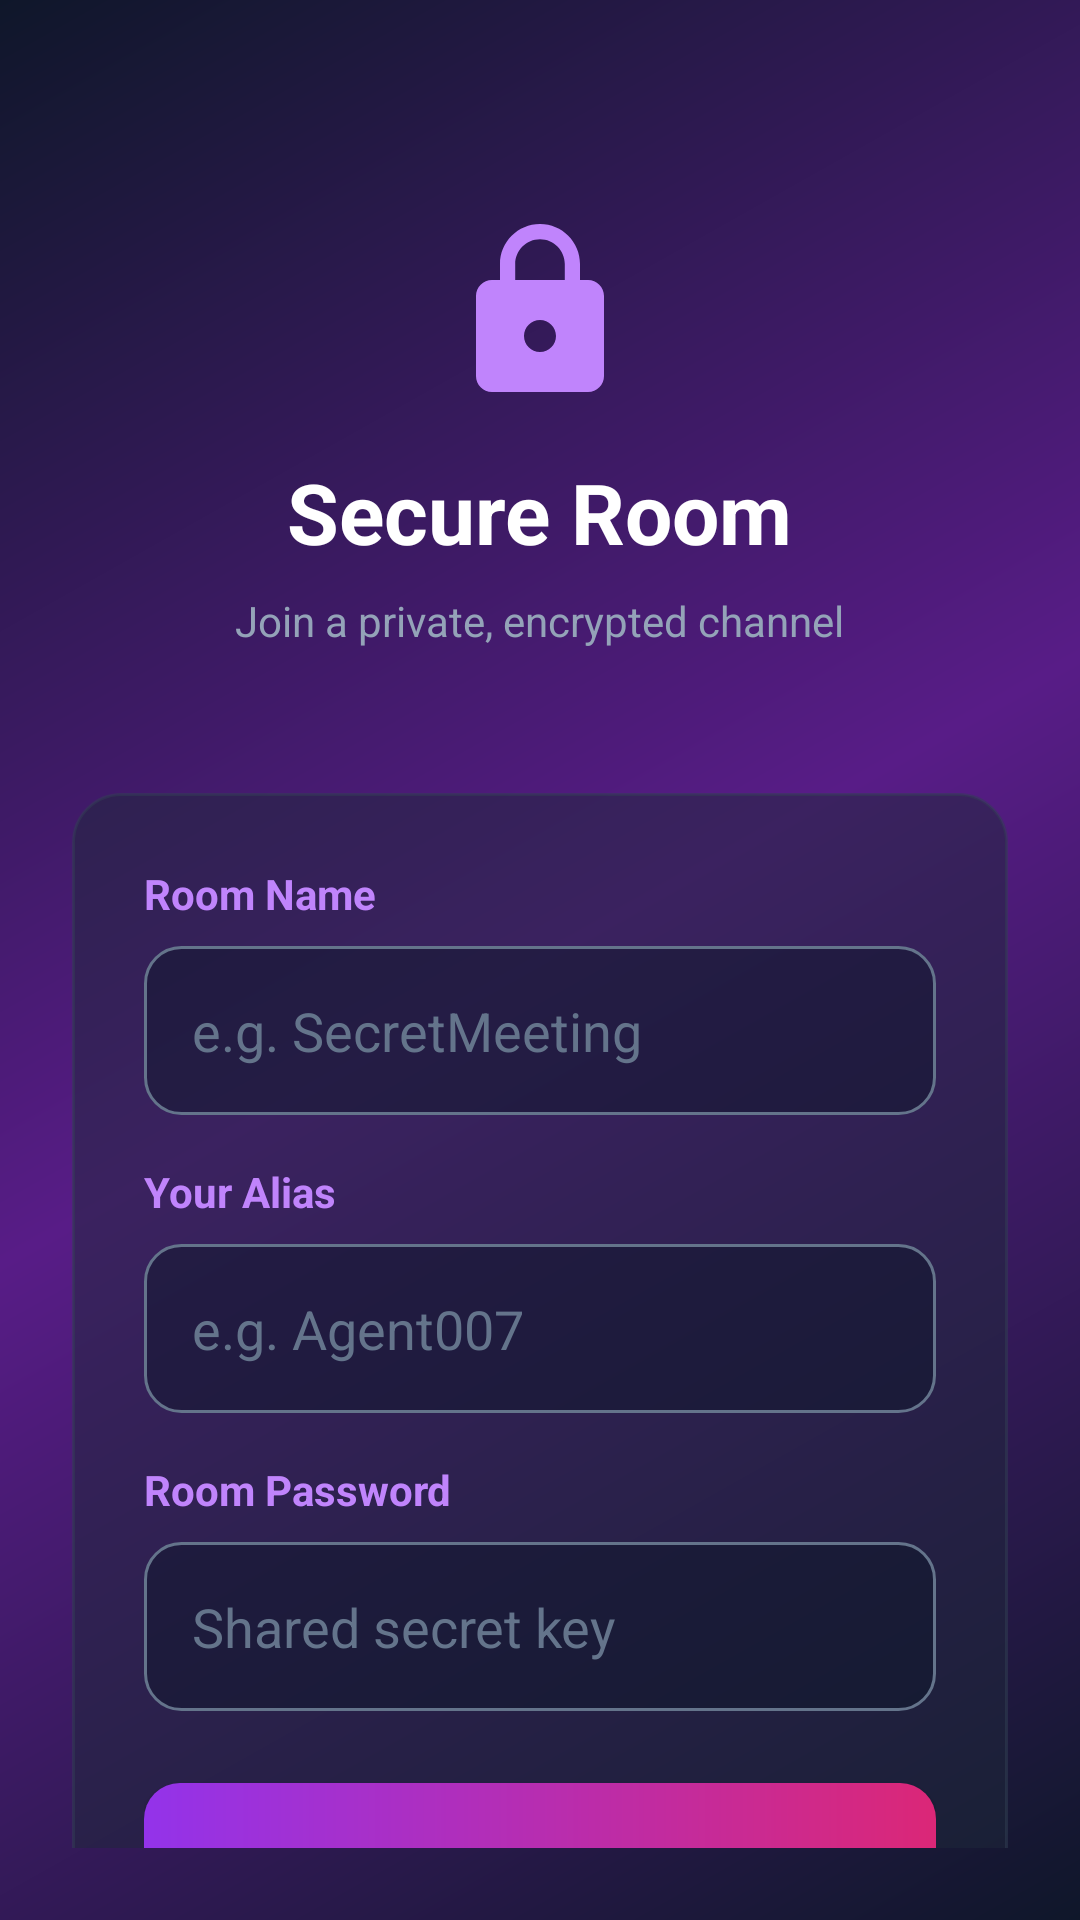

Here is an Android app screen rendered from its layout file. Give the layout XML and the strings, colors and styles it references.
<!-- AndroidManifest.xml: application theme Theme.EncryptionApp -->
<!-- res/layout/activity_chat_setup.xml -->
<?xml version="1.0" encoding="utf-8"?>
<androidx.constraintlayout.widget.ConstraintLayout xmlns:android="http://schemas.android.com/apk/res/android"
    xmlns:app="http://schemas.android.com/apk/res-auto"
    xmlns:tools="http://schemas.android.com/tools"
    android:layout_width="match_parent"
    android:layout_height="match_parent"
    android:background="@drawable/bg_gradient_main"
    android:padding="24dp"
    tools:context=".ChatSetupActivity">

    <ImageView
        android:id="@+id/btnBack"
        android:layout_width="48dp"
        android:layout_height="48dp"
        android:layout_marginTop="16dp"
        android:layout_marginStart="16dp"
        android:background="?attr/selectableItemBackgroundBorderless"
        android:padding="12dp"
        android:src="@drawable/ic_logout"
        android:rotation="180"
        app:tint="@color/white"
        app:layout_constraintStart_toStartOf="parent"
        app:layout_constraintTop_toTopOf="parent" />

    <LinearLayout
        android:id="@+id/header"
        android:layout_width="wrap_content"
        android:layout_height="wrap_content"
        android:layout_marginTop="48dp"
        android:gravity="center"
        android:orientation="vertical"
        app:layout_constraintEnd_toEndOf="parent"
        app:layout_constraintStart_toStartOf="parent"
        app:layout_constraintTop_toTopOf="parent">

        <ImageView
            android:layout_width="64dp"
            android:layout_height="64dp"
            android:src="@drawable/ic_lock"
            app:tint="@color/purple_200" />

        <TextView
            android:layout_width="wrap_content"
            android:layout_height="wrap_content"
            android:layout_marginTop="16dp"
            android:text="Secure Room"
            android:textColor="@color/white"
            android:textSize="28sp"
            android:textStyle="bold" />

        <TextView
            android:layout_width="wrap_content"
            android:layout_height="wrap_content"
            android:layout_marginTop="8dp"
            android:text="Join a private, encrypted channel"
            android:textColor="@color/slate_400"
            android:textSize="14sp" />
    </LinearLayout>

    <LinearLayout
        android:layout_width="match_parent"
        android:layout_height="wrap_content"
        android:layout_marginTop="48dp"
        android:background="@drawable/bg_card_slate"
        android:orientation="vertical"
        android:padding="24dp"
        app:layout_constraintTop_toBottomOf="@id/header">

        <TextView
            android:layout_width="wrap_content"
            android:layout_height="wrap_content"
            android:layout_marginBottom="8dp"
            android:text="Room Name"
            android:textColor="@color/purple_200"
            android:textStyle="bold" />

        <EditText
            android:id="@+id/etRoomName"
            android:layout_width="match_parent"
            android:layout_height="wrap_content"
            android:layout_marginBottom="16dp"
            android:background="@drawable/edit_text_bg"
            android:hint="e.g. SecretMeeting"
            android:inputType="text"
            android:padding="16dp"
            android:textColor="@color/white"
            android:textColorHint="@color/slate_500" />

        <TextView
            android:layout_width="wrap_content"
            android:layout_height="wrap_content"
            android:layout_marginBottom="8dp"
            android:text="Your Alias"
            android:textColor="@color/purple_200"
            android:textStyle="bold" />

        <RelativeLayout
            android:layout_width="match_parent"
            android:layout_height="wrap_content"
            android:layout_marginBottom="16dp">

            <EditText
                android:id="@+id/etAlias"
                android:layout_width="match_parent"
                android:layout_height="wrap_content"
                android:background="@drawable/edit_text_bg"
                android:hint="e.g. Agent007"
                android:inputType="text"
                android:paddingStart="16dp"
                android:paddingTop="16dp"
                android:paddingEnd="48dp"
                android:paddingBottom="16dp"
                android:textColor="@color/white"
                android:textColorHint="@color/slate_500" />

            <ImageView
                android:id="@+id/btnSuggestAlias"
                android:layout_width="40dp"
                android:layout_height="40dp"
                android:layout_alignParentEnd="true"
                android:layout_centerVertical="true"
                android:layout_marginEnd="8dp"
                android:background="?attr/selectableItemBackgroundBorderless"
                android:padding="8dp"
                android:src="@drawable/ic_refresh"
                app:tint="@color/slate_400"
                android:tooltipText="Suggest Alias" />
        </RelativeLayout>

        <TextView
            android:layout_width="wrap_content"
            android:layout_height="wrap_content"
            android:layout_marginBottom="8dp"
            android:text="Room Password"
            android:textColor="@color/purple_200"
            android:textStyle="bold" />

        <EditText
            android:id="@+id/etRoomPassword"
            android:layout_width="match_parent"
            android:layout_height="wrap_content"
            android:layout_marginBottom="24dp"
            android:background="@drawable/edit_text_bg"
            android:hint="Shared secret key"
            android:inputType="textPassword"
            android:padding="16dp"
            android:textColor="@color/white"
            android:textColorHint="@color/slate_500" />

        <Button
            android:id="@+id/btnJoinRoom"
            android:layout_width="match_parent"
            android:layout_height="56dp"
            android:background="@drawable/bg_button_gradient"
            android:text="Enter Room"
            android:textAllCaps="false"
            android:textColor="@color/white"
            android:textSize="16sp"
            android:textStyle="bold"
            app:backgroundTint="@null" />

    </LinearLayout>

</androidx.constraintlayout.widget.ConstraintLayout>
<!-- resources referenced by this layout -->
<resources>
  <color name="purple_200">#C084FC</color>
  <color name="slate_400">#94A3B8</color>
  <color name="slate_500">#64748B</color>
  <color name="white">#FFFFFF</color>
  <!-- drawable bg_button_gradient (drawable) -->
  <?xml version="1.0" encoding="utf-8"?>
  <shape xmlns:android="http://schemas.android.com/apk/res/android">
      <gradient
          android:type="linear"
          android:angle="0"
          android:startColor="@color/purple_500"
          android:endColor="@color/pink_600" />
      <corners android:radius="12dp" />
  </shape>
  <!-- drawable bg_card_slate (drawable) -->
  <?xml version="1.0" encoding="utf-8"?>
  <shape xmlns:android="http://schemas.android.com/apk/res/android">
      <solid android:color="#801E293B" /> 
      <corners android:radius="16dp" />
      <stroke android:width="1dp" android:color="#80334155" /> 
  </shape>
  <!-- drawable bg_gradient_main (drawable) -->
  <?xml version="1.0" encoding="utf-8"?>
  <shape xmlns:android="http://schemas.android.com/apk/res/android">
      <gradient
          android:type="linear"
          android:angle="315"
          android:startColor="@color/slate_900"
          android:centerColor="@color/purple_900"
          android:endColor="@color/slate_900" />
  </shape>
  <!-- drawable edit_text_bg (drawable) -->
  <?xml version="1.0" encoding="utf-8"?>
  <shape xmlns:android="http://schemas.android.com/apk/res/android">
      <solid android:color="#800F172A" /> 
      <corners android:radius="12dp" />
      <stroke android:width="1dp" android:color="@color/slate_500" />
  </shape>
  <!-- drawable ic_lock (drawable) -->
  <vector xmlns:android="http://schemas.android.com/apk/res/android"
      android:width="24dp"
      android:height="24dp"
      android:viewportWidth="24"
      android:viewportHeight="24"
      android:tint="?attr/colorControlNormal">
    <path
        android:fillColor="@android:color/white"
        android:pathData="M18,8h-1V6c0,-2.76 -2.24,-5 -5,-5S7,3.24 7,6v2H6c-1.1,0 -2,0.9 -2,2v10c0,1.1 0.9,2 2,2h12c1.1,0 2,-0.9 2,-2V10C20,8.9 19.1,8 18,8zM12,17c-1.1,0 -2,-0.9 -2,-2s0.9,-2 2,-2s2,0.9 2,2S13.1,17 12,17zM15.1,8H8.9V6c0,-1.71 1.39,-3.1 3.1,-3.1c1.71,0 3.1,1.39 3.1,3.1V8z"/>
  </vector>
  <style name="Theme.EncryptionApp" parent="Theme.MaterialComponents.DayNight.DarkActionBar">
          
          <item name="colorPrimary">@color/purple_500</item>
          <item name="colorPrimaryVariant">@color/purple_700</item>
          <item name="colorOnPrimary">@color/white</item>
          
          <item name="colorSecondary">@color/teal_200</item>
          <item name="colorSecondaryVariant">@color/teal_700</item>
          <item name="colorOnSecondary">@color/black</item>
          
          <item name="android:statusBarColor">?attr/colorPrimaryVariant</item>
          
      </style>
  <color name="purple_500">#9333EA</color>
  <color name="pink_600">#DB2777</color>
  <color name="slate_900">#0F172A</color>
  <color name="purple_900">#581C87</color>
  <color name="purple_700">#7E22CE</color>
  <color name="teal_200">#80CBC4</color>
  <color name="teal_700">#009688</color>
  <color name="black">#000000</color>
</resources>
